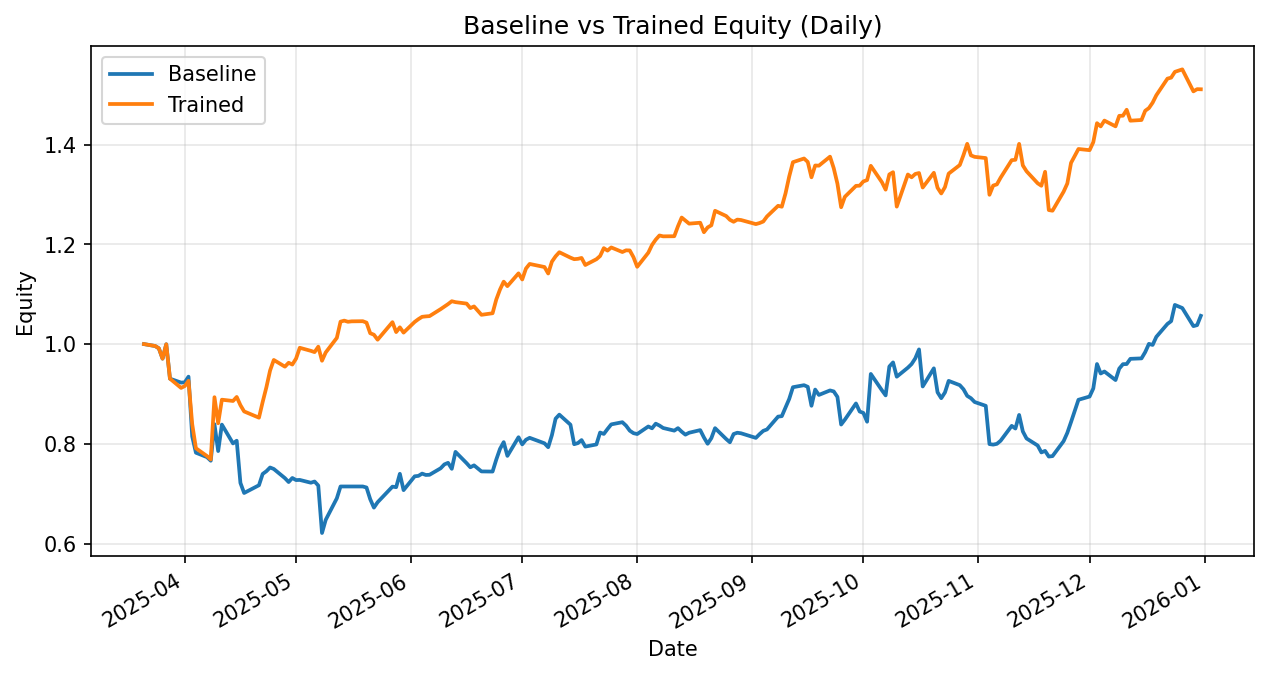

Data behind this chart, as committed beside it:
date, daily_return_x, equity_baseline, daily_return_y, equity_trained
2025-03-21, 0.0, 1.0, 0.0, 1.0
2025-03-24, -0.003871, 0.9961, -0.003871, 0.9961
2025-03-25, -0.004592, 0.9916, -0.004592, 0.9916
2025-03-26, -0.02094, 0.9708, -0.02094, 0.9708
2025-03-27, 0.02972, 0.9996, 0.02972, 0.9996
2025-03-28, -0.06899, 0.9307, -0.06899, 0.9307
2025-03-31, -0.008468, 0.9228, -0.01993, 0.9121
2025-04-01, 0.0006041, 0.9234, 0.004095, 0.9159
2025-04-02, 0.01228, 0.9347, 0.01144, 0.9264
2025-04-03, -0.1281, 0.8149, -0.09383, 0.8394
2025-04-04, -0.04007, 0.7823, -0.05742, 0.7912
2025-04-07, -0.01137, 0.7734, -0.01987, 0.7755
2025-04-08, -0.00925, 0.7662, -0.008638, 0.7688
2025-04-09, 0.09552, 0.8394, 0.1622, 0.8935
2025-04-10, -0.06408, 0.7856, -0.05839, 0.8413
2025-04-11, 0.06738, 0.8386, 0.05607, 0.8885
2025-04-14, -0.04492, 0.8009, -0.002845, 0.886
2025-04-15, 0.006767, 0.8063, 0.009095, 0.894
2025-04-16, -0.1049, 0.7218, -0.01845, 0.8776
2025-04-17, -0.02796, 0.7016, -0.01428, 0.865
2025-04-21, 0.02206, 0.7171, -0.01447, 0.8525
2025-04-22, 0.03164, 0.7397, 0.03694, 0.884
2025-04-23, 0.007308, 0.7452, 0.03319, 0.9133
2025-04-24, 0.01008, 0.7527, 0.03696, 0.9471
2025-04-25, -0.00399, 0.7497, 0.02226, 0.9682
2025-04-28, -0.02444, 0.7313, -0.01389, 0.9547
2025-04-29, -0.01068, 0.7235, 0.008192, 0.9625
2025-04-30, 0.01121, 0.7316, -0.00367, 0.959
2025-05-01, -0.005747, 0.7274, 0.01228, 0.9708
2025-05-02, 0.0004129, 0.7277, 0.02246, 0.9926
2025-05-05, -0.007701, 0.7221, -0.006199, 0.9864
2025-05-06, 0.003324, 0.7245, -0.00256, 0.9839
2025-05-07, -0.01118, 0.7164, 0.01106, 0.9948
2025-05-08, -0.1327, 0.6213, -0.0283, 0.9666
2025-05-09, 0.04249, 0.6477, 0.01713, 0.9832
2025-05-12, 0.06664, 0.6909, 0.02972, 1.012
2025-05-13, 0.03432, 0.7146, 0.03213, 1.045
2025-05-14, 0.0, 0.7146, 0.001987, 1.047
2025-05-15, 0.0, 0.7146, -0.002208, 1.045
2025-05-16, 0.0, 0.7146, 0.0008276, 1.046
2025-05-19, 0.0, 0.7146, 0.0002713, 1.046
2025-05-20, -0.002848, 0.7126, -0.002733, 1.043
2025-05-21, -0.03284, 0.6892, -0.02034, 1.022
2025-05-22, -0.02461, 0.6722, -0.002961, 1.019
2025-05-23, 0.01615, 0.6831, -0.009787, 1.009
2025-05-27, 0.04568, 0.7143, 0.03484, 1.044
2025-05-28, -0.001442, 0.7132, -0.01906, 1.024
2025-05-29, 0.03756, 0.74, 0.009326, 1.034
2025-05-30, -0.0442, 0.7073, -0.01025, 1.023
2025-06-02, 0.03915, 0.735, 0.02099, 1.044
2025-06-03, 0.001166, 0.7359, 0.005289, 1.05
2025-06-04, 0.006163, 0.7404, 0.004447, 1.055
2025-06-05, -0.003668, 0.7377, 0.000784, 1.055
2025-06-06, 0.0004867, 0.738, 0.0005537, 1.056
2025-06-09, 0.01769, 0.7511, 0.01325, 1.07
2025-06-10, 0.01033, 0.7588, 0.004739, 1.075
2025-06-11, 0.004184, 0.762, 0.004701, 1.08
2025-06-12, -0.01574, 0.75, 0.005283, 1.086
2025-06-13, 0.04516, 0.7839, -0.001694, 1.084
2025-06-16, -0.0288, 0.7613, -0.002676, 1.081
... 137 more rows
